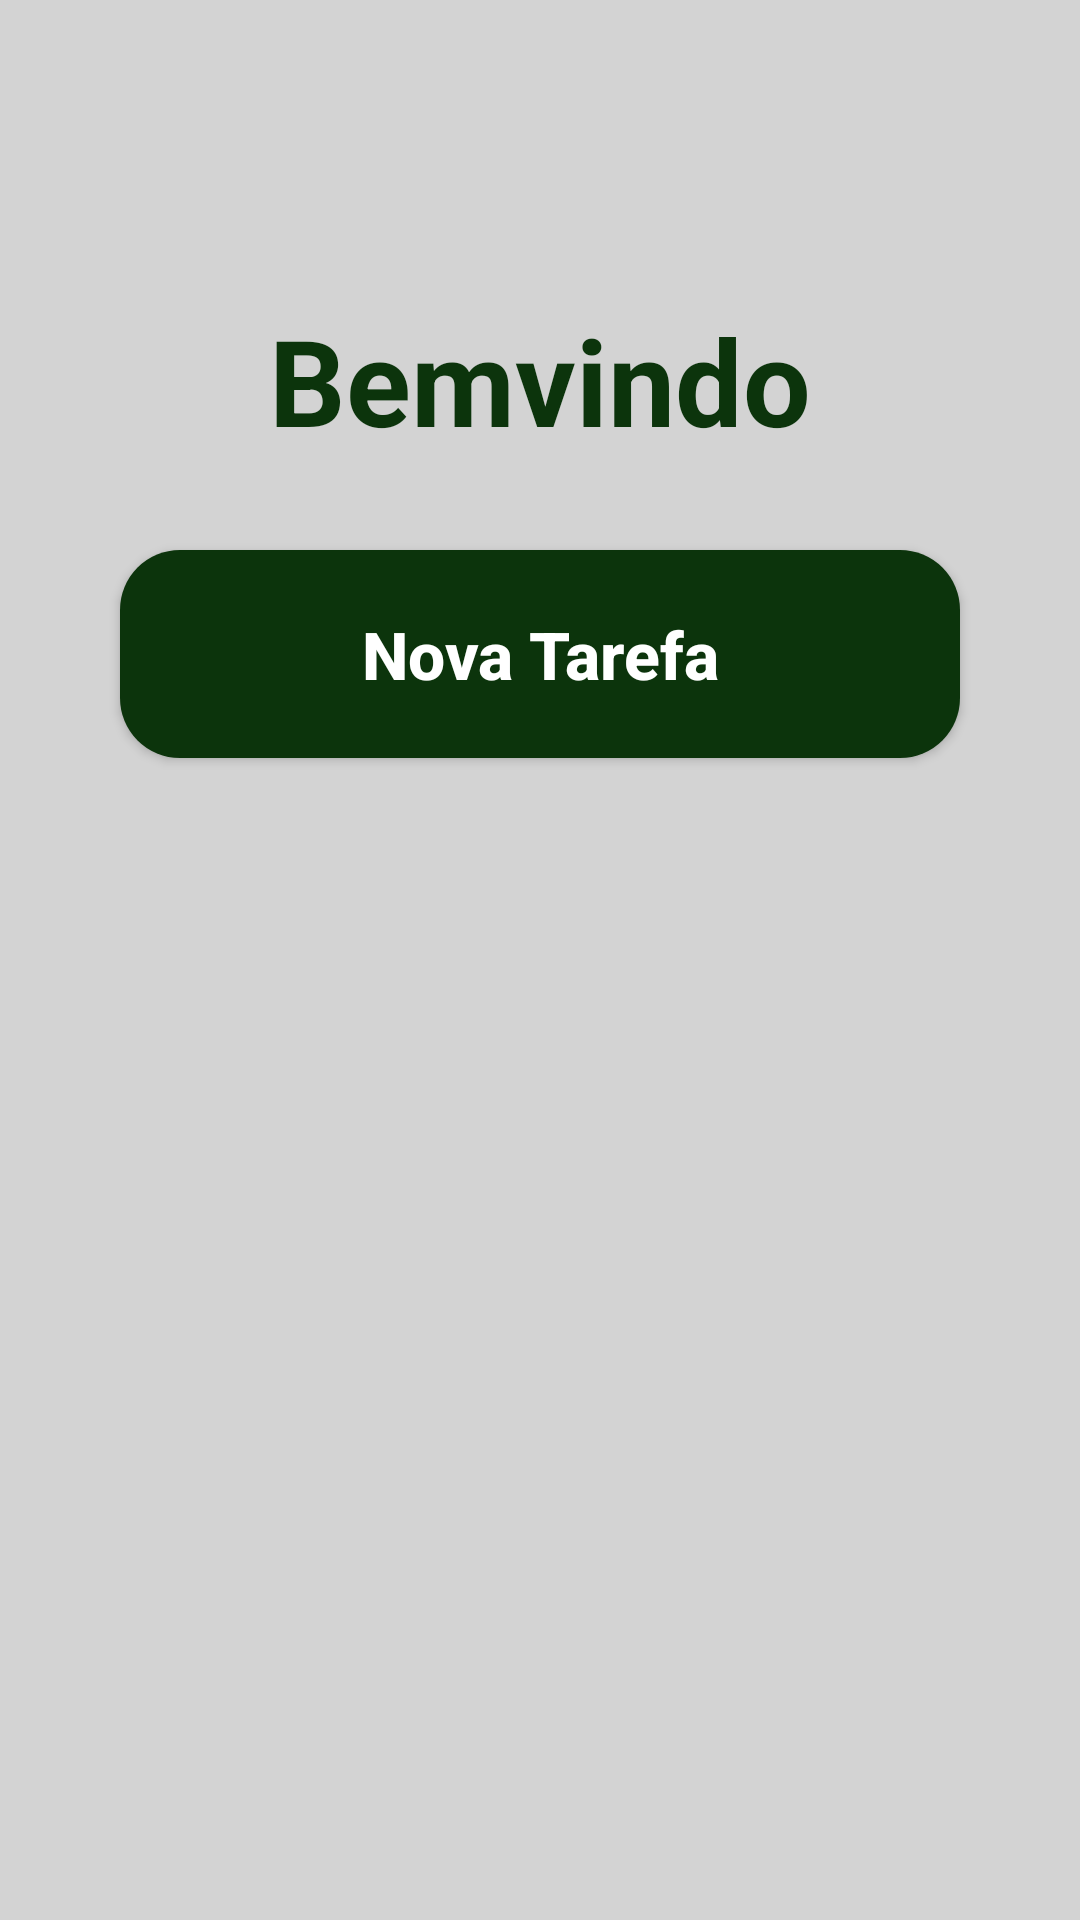

Produce the Android XML layout that renders to this screen, including the resource entries it uses.
<!-- AndroidManifest.xml: application theme Theme.ProjetoCM -->
<!-- res/layout/fragment_tarefa.xml -->
<?xml version="1.0" encoding="utf-8"?>
<androidx.constraintlayout.widget.ConstraintLayout xmlns:android="http://schemas.android.com/apk/res/android"
    xmlns:tools="http://schemas.android.com/tools"
    android:layout_width="match_parent"
    android:layout_height="match_parent"
    xmlns:app="http://schemas.android.com/apk/res-auto"
    android:background="@color/light_gray"
    tools:context=".ui.tarefa.TarefaFragment">

    <TextView
        android:id="@+id/title_bemvindo"
        android:layout_width="wrap_content"
        android:layout_height="wrap_content"
        android:text="Bemvindo"
        android:textSize="40sp"
        android:textStyle="bold"
        android:textColor="@color/green"
        app:layout_constraintStart_toStartOf="parent"
        app:layout_constraintEnd_toEndOf="parent"
        app:layout_constraintTop_toTopOf="parent"
        android:layout_marginTop="100dp"/>

    <androidx.appcompat.widget.AppCompatButton
        style="@style/button"
        android:id="@+id/btn_nova_tarefa"
        android:text="@string/nova_tarefa"
        android:layout_marginTop="30dp"
        app:layout_constraintTop_toBottomOf="@+id/title_bemvindo"
        app:layout_constraintStart_toStartOf="parent"
        app:layout_constraintEnd_toEndOf="parent"/>


    <androidx.recyclerview.widget.RecyclerView
        android:id="@+id/rv_tarefas"
        android:layout_width="match_parent"
        android:layout_height="wrap_content"
        app:layout_constraintBottom_toBottomOf="parent"
        app:layout_constraintEnd_toEndOf="parent"
        app:layout_constraintHorizontal_bias="0.498"
        app:layout_constraintStart_toStartOf="parent"
        app:layout_constraintTop_toBottomOf="@+id/btn_nova_tarefa"
        app:layout_constraintVertical_bias="0.1" />


</androidx.constraintlayout.widget.ConstraintLayout>
<!-- resources referenced by this layout -->
<resources>
  <color name="green">#0C340C</color>
  <color name="light_gray">#D3D3D3</color>
  <string name="nova_tarefa">Nova Tarefa</string>
  <style name="button">
          <item name="android:layout_width">match_parent</item>
          <item name="android:layout_height">wrap_content</item>
          <item name="android:layout_marginLeft">40dp</item>
          <item name="android:layout_marginRight">40dp</item>
          <item name="android:layout_marginTop">15dp</item>
          <item name="android:padding">20dp</item>
          <item name="android:background">@drawable/button</item>
          <item name="android:textColor">@color/white</item>
          <item name="android:textSize">22sp</item>
          <item name="android:textStyle">bold</item>
          <item name="android:textAllCaps">false</item>
      </style>
  <style name="Theme.ProjetoCM" parent="Theme.MaterialComponents.DayNight.NoActionBar">
          
          <item name="colorPrimary">@color/dark_gray</item>
          <item name="colorPrimaryVariant">@color/black</item>
          <item name="colorOnPrimary">@color/white</item>
          
          <item name="colorSecondary">@color/teal_200</item>
          <item name="colorSecondaryVariant">@color/teal_700</item>
          <item name="colorOnSecondary">@color/black</item>
          
          <item name="android:statusBarColor">?attr/colorPrimaryVariant</item>
          
      </style>
  <!-- drawable button (drawable) -->
  <?xml version="1.0" encoding="utf-8"?>
  <shape xmlns:android="http://schemas.android.com/apk/res/android">
  
      <solid android:color="@color/green"/>
      <corners android:radius="20dp" />
  </shape>
  <color name="white">#FFFFFFFF</color>
  <color name="dark_gray">#4E4D4D</color>
  <color name="black">#FF000000</color>
  <color name="teal_200">#FF03DAC5</color>
  <color name="teal_700">#FF018786</color>
</resources>
